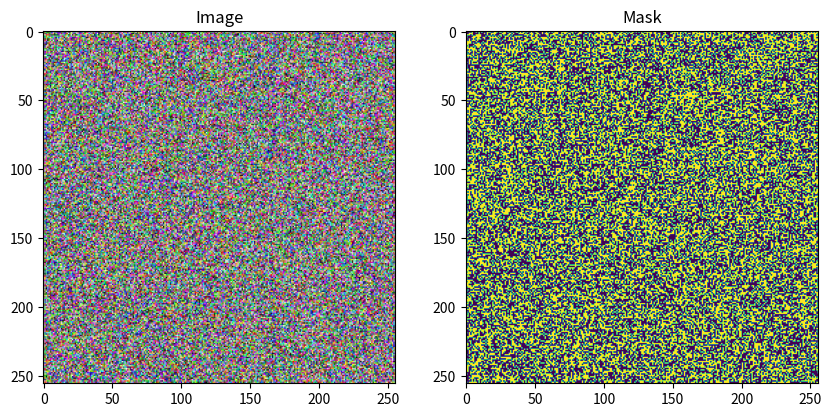

Python code for this plot:
import matplotlib.pyplot as plt
import numpy as np

def show_batch(images, masks):
    """Display the first image with its corresponding mask from a batch.
    
    Args:
        images: Batch of images
        masks: Corresponding masks
    """
    fig, axes = plt.subplots(1, 2, figsize=(10, 5))
    axes[0].imshow(images[0])
    axes[0].set_title('Image')
    
    axes[1].imshow(masks[0])
    axes[1].set_title('Mask')
    
    plt.show()

# Test data
test_images = np.random.rand(8, 256, 256, 3)  # Batch of 8 images
test_masks = np.random.randint(0, 2, (8, 256, 256))  # Batch of 8 masks

# Show the first image and mask from the batch
show_batch(test_images, test_masks)
